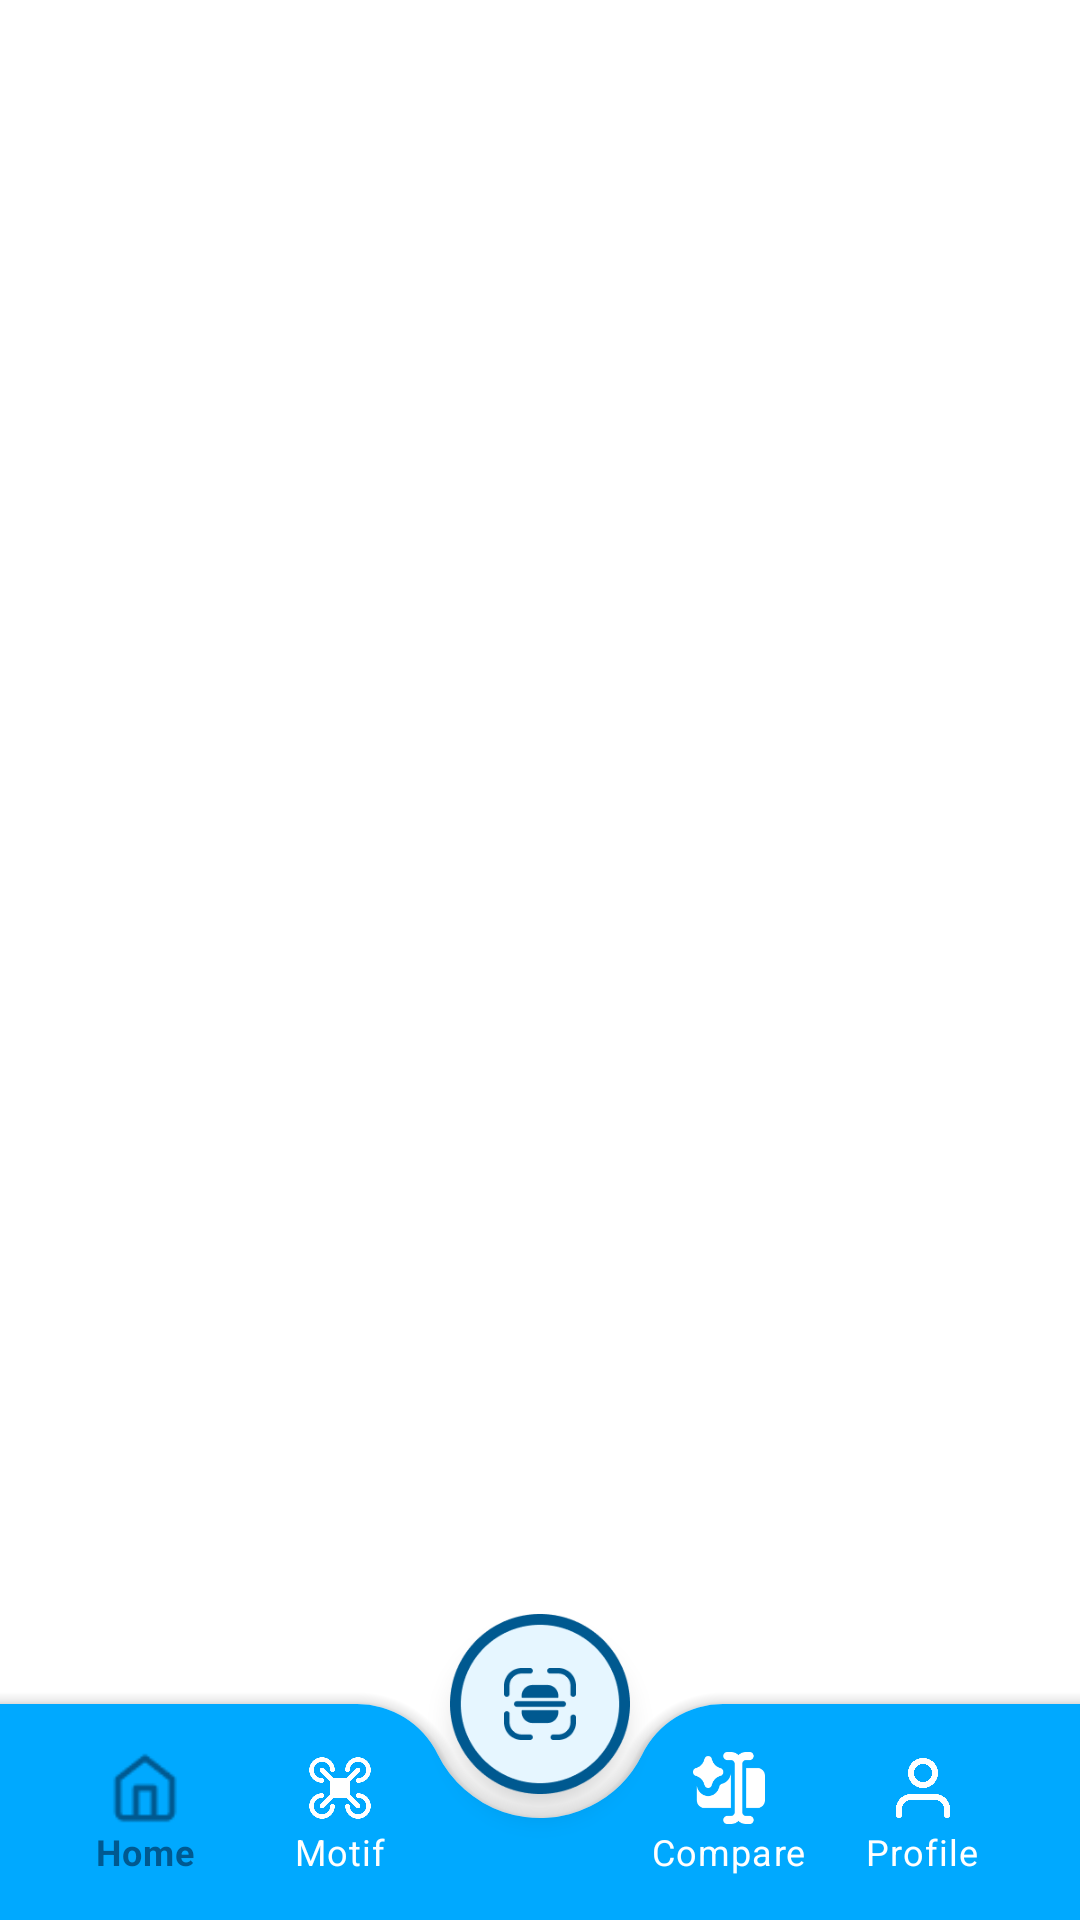

Write the Android layout XML for this screen, with the resource values it uses.
<!-- AndroidManifest.xml: application theme Theme.BatikLens -->
<!-- res/layout/activity_main.xml -->
<?xml version="1.0" encoding="utf-8"?>
<androidx.coordinatorlayout.widget.CoordinatorLayout xmlns:android="http://schemas.android.com/apk/res/android"
    xmlns:app="http://schemas.android.com/apk/res-auto"
    xmlns:tools="http://schemas.android.com/tools"
    android:id="@+id/main"
    android:layout_width="match_parent"
    android:layout_height="match_parent"
    tools:context=".ui.user.MainActivity">

    
    <FrameLayout
        android:id="@+id/frame"
        android:layout_width="match_parent"
        android:layout_height="match_parent"
        app:layout_behavior="@string/appbar_scrolling_view_behavior" />

    
    <com.google.android.material.bottomappbar.BottomAppBar
        android:id="@+id/bottomNavigationAppBar"
        android:layout_width="match_parent"
        android:layout_height="wrap_content"
        android:layout_gravity="bottom"
        android:fitsSystemWindows="true"
        app:backgroundTint="@color/mainColor"
        app:fabCradleMargin="10dp"
        app:fabCradleRoundedCornerRadius="30dp">

        
        <com.google.android.material.bottomnavigation.BottomNavigationView
            android:id="@+id/botNavbar"
            android:layout_width="match_parent"
            android:layout_height="match_parent"
            app:elevation="0dp"
            android:elevation="0dp"
            android:layout_marginVertical="8dp"
            android:layout_marginEnd="20dp"
            app:itemHorizontalTranslationEnabled="false"
            android:background="@android:color/transparent"
            app:itemIconTint="@color/selection_navigator"
            app:itemTextColor="@color/selection_navigator"
            app:labelVisibilityMode="labeled"
            app:menu="@menu/bottom_nav_menu" />

    </com.google.android.material.bottomappbar.BottomAppBar>

    
    <com.google.android.material.floatingactionbutton.FloatingActionButton
        android:id="@+id/fab"
        android:layout_width="wrap_content"
        android:layout_height="wrap_content"
        android:background="@color/white"
        android:contentDescription="TODO"
        android:scaleType="center"
        app:fabSize="normal"
        app:maxImageSize="60dp"
        android:src="@drawable/scanner"
        app:tint="@null"
        app:backgroundTint="@color/white"
        app:layout_anchor="@id/bottomNavigationAppBar" />

</androidx.coordinatorlayout.widget.CoordinatorLayout>
<!-- resources referenced by this layout -->
<resources>
  <color name="mainColor">#FF00A9FF</color>
  <color name="white">#FFFFFFFF</color>
  <!-- drawable scanner: png bitmap (drawable, 6999 bytes) -->
  <style name="Theme.BatikLens" parent="Theme.MaterialComponents.Light.NoActionBar">
          <item name="colorPrimary">@color/mainColor</item>
          <item name="colorPrimaryVariant">@color/mainColor</item>
          <item name="colorOnPrimary">@color/white</item>
          <item name="colorButtonNormal">@null</item>
      </style>
</resources>
